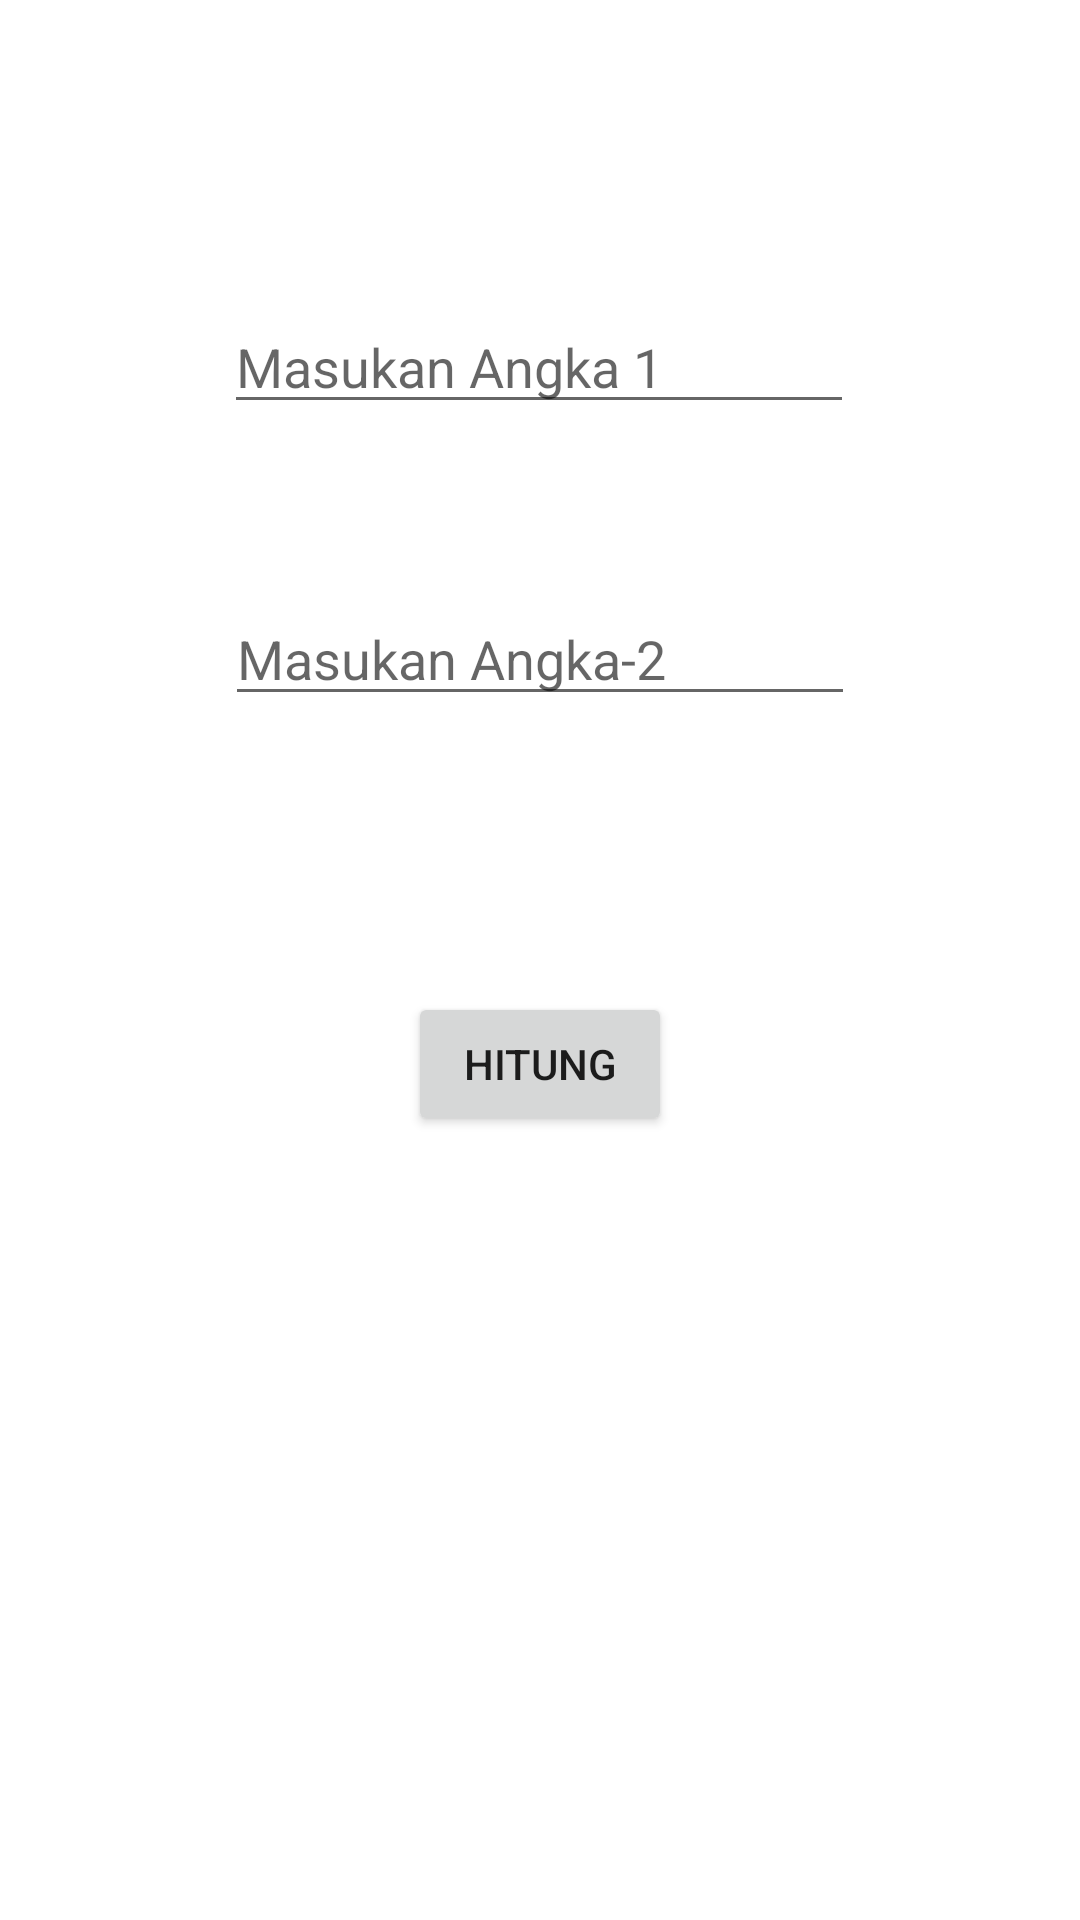

The Android layout XML behind this screen, and the referenced resources:
<!-- AndroidManifest.xml: application theme Theme.BuildYourFirstApp -->
<!-- res/layout/fragment_main.xml -->
<?xml version="1.0" encoding="utf-8"?>
<androidx.constraintlayout.widget.ConstraintLayout xmlns:android="http://schemas.android.com/apk/res/android"
    xmlns:app="http://schemas.android.com/apk/res-auto"
    xmlns:tools="http://schemas.android.com/tools"
    android:layout_width="match_parent"
    android:layout_height="match_parent"
    tools:context=".MainActivity">


    <EditText
        android:id="@+id/inp_bil1"
        android:layout_width="wrap_content"
        android:layout_height="wrap_content"
        android:layout_marginTop="100dp"
        android:ems="10"
        android:inputType="number"
        android:hint="Masukan Angka 1"
        app:layout_constraintEnd_toEndOf="parent"
        app:layout_constraintHorizontal_bias="0.497"
        app:layout_constraintStart_toStartOf="parent"
        app:layout_constraintTop_toTopOf="parent" />

    <EditText
        android:id="@+id/inp_bil2"
        android:layout_width="wrap_content"
        android:layout_height="wrap_content"
        android:layout_marginTop="56dp"
        android:ems="10"
        android:hint="Masukan Angka-2"
        android:inputType="number"
        app:layout_constraintEnd_toEndOf="parent"
        app:layout_constraintStart_toStartOf="parent"
        app:layout_constraintTop_toBottomOf="@+id/inp_bil1" />

    <Button
        android:id="@+id/btnHitung"
        android:layout_width="wrap_content"
        android:layout_height="wrap_content"
        android:layout_marginTop="92dp"
        android:text="Hitung"
        app:layout_constraintEnd_toEndOf="parent"
        app:layout_constraintStart_toStartOf="parent"
        app:layout_constraintTop_toBottomOf="@+id/inp_bil2" />

    <TextView
        android:id="@+id/txtHasil"
        android:layout_width="wrap_content"
        android:layout_height="wrap_content"
        android:layout_marginTop="48dp"
        android:visibility="gone"
        app:layout_constraintEnd_toEndOf="parent"
        app:layout_constraintHorizontal_bias="0.498"
        app:layout_constraintStart_toStartOf="parent"
        app:layout_constraintTop_toBottomOf="@+id/btnHitung" />
</androidx.constraintlayout.widget.ConstraintLayout>
<!-- resources referenced by this layout -->
<resources>
  <style name="Theme.BuildYourFirstApp" parent="Theme.MaterialComponents.DayNight.DarkActionBar">
          
          <item name="colorPrimary">@color/purple_500</item>
          <item name="colorPrimaryVariant">@color/purple_700</item>
          <item name="colorOnPrimary">@color/white</item>
          
          <item name="colorSecondary">@color/teal_200</item>
          <item name="colorSecondaryVariant">@color/teal_700</item>
          <item name="colorOnSecondary">@color/black</item>
          
          <item name="android:statusBarColor">?attr/colorPrimaryVariant</item>
          
      </style>
  <!-- not gathered from this repository: default colours our renderer supplied (Android Studio template values) -->
  <color name="purple_500">#FF6200EE</color>
  <color name="purple_700">#FF3700B3</color>
  <color name="teal_200">#FF03DAC5</color>
  <color name="teal_700">#FF018786</color>
  <color name="black">#FF000000</color>
  <color name="white">#FFFFFFFF</color>
</resources>
